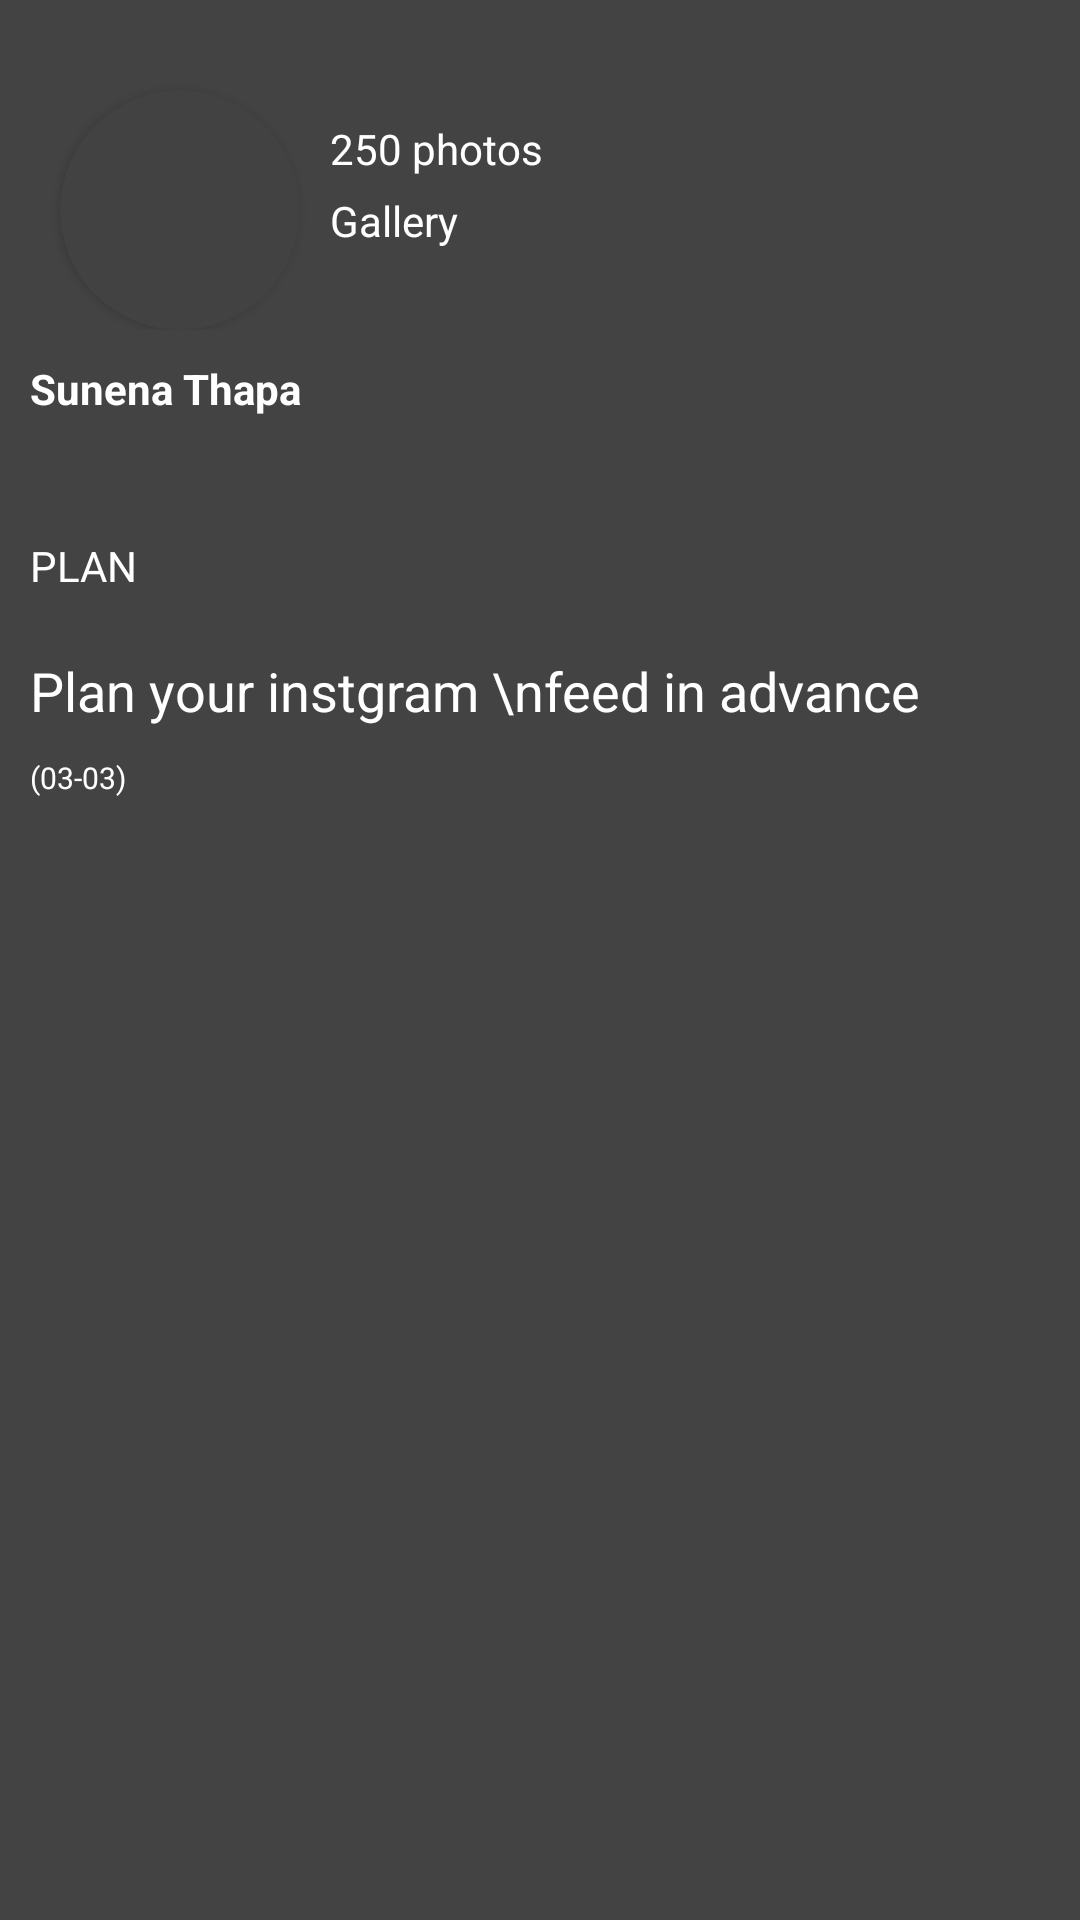

This screen was rendered from an Android layout file. Write that file and the resources it references.
<!-- AndroidManifest.xml: application theme Theme.PhotoMaker -->
<!-- res/layout/activity_splash3.xml -->
<?xml version="1.0" encoding="utf-8"?>
<LinearLayout xmlns:android="http://schemas.android.com/apk/res/android"
    xmlns:app="http://schemas.android.com/apk/res-auto"
    xmlns:tools="http://schemas.android.com/tools"
    android:layout_width="match_parent"
    android:layout_height="match_parent"
    android:background="@color/appbg"
    android:orientation="vertical"
    tools:context=".SplashActivity3">

    
    
    
    

    <LinearLayout
        android:layout_width="match_parent"
        android:layout_height="match_parent"
        android:layout_weight="1"
        android:orientation="vertical">

        <LinearLayout
            android:layout_width="match_parent"
            android:layout_height="wrap_content"
            android:layout_marginTop="20dp"
            android:orientation="horizontal">

            <androidx.cardview.widget.CardView
                android:layout_width="80dp"
                android:layout_height="80dp"
                android:layout_marginLeft="20dp"
                android:layout_marginTop="10dp"
                app:cardCornerRadius="100dp">

                <ImageView
                    android:layout_width="match_parent"
                    android:layout_height="wrap_content"
                    android:scaleType="fitXY"
                    android:src="@drawable/girlimage" />
            </androidx.cardview.widget.CardView>

            <LinearLayout
                android:layout_width="match_parent"
                android:layout_height="wrap_content"
                android:orientation="vertical">

                <TextView
                    android:layout_width="wrap_content"
                    android:layout_height="wrap_content"
                    android:layout_marginLeft="10dp"
                    android:layout_marginTop="20dp"
                    android:text="250 photos"
                    android:textColor="@color/white"
                    android:textSize="14sp" />

                <TextView
                    android:layout_width="wrap_content"
                    android:layout_height="wrap_content"
                    android:layout_marginLeft="10dp"
                    android:layout_marginTop="5dp"
                    android:text="Gallery"
                    android:textColor="@color/white"
                    android:textSize="14sp" />
            </LinearLayout>

        </LinearLayout>

        <TextView
            android:layout_width="match_parent"
            android:layout_height="wrap_content"
            android:layout_marginLeft="10dp"
            android:layout_marginTop="10dp"
            android:text="Sunena Thapa"
            android:textColor="@color/white"
            android:textSize="14sp"
            android:textStyle="bold" />

        <androidx.recyclerview.widget.RecyclerView
            android:id="@+id/gridrecyclerview"
            android:layout_width="match_parent"
            android:layout_height="wrap_content"
            android:layout_margin="15dp" />

        <TextView
            android:layout_width="match_parent"
            android:layout_height="wrap_content"
            android:layout_marginLeft="10dp"
            android:layout_marginTop="10dp"
            android:text="PLAN"
            android:textColor="@color/white"
            android:textSize="14dp" />

        <TextView
            android:layout_width="match_parent"
            android:layout_height="wrap_content"
            android:layout_marginLeft="10dp"
            android:layout_marginTop="20dp"
            android:text="Plan your instgram \nfeed in advance"
            android:textColor="@color/white"
            android:textSize="18sp" />

        <TextView
            android:layout_width="match_parent"
            android:layout_height="wrap_content"
            android:layout_marginLeft="10dp"
            android:layout_marginTop="10dp"
            android:text="(03-03)"
            android:textColor="@color/white"
            android:textSize="10sp" />

    </LinearLayout>

    <LinearLayout
        android:layout_width="match_parent"
        android:layout_height="wrap_content"
        android:layout_gravity="end"
        android:layout_marginLeft="20dp"
        android:layout_marginTop="10dp"
        android:layout_marginRight="30dp"
        android:layout_marginBottom="30dp"
        android:gravity="end">

        <ImageView
            android:id="@+id/img_next"
            android:layout_width="50dp"
            android:layout_height="50dp"
            android:src="@drawable/arrowfinal"
            app:tint="@color/white" />

    </LinearLayout>

    

</LinearLayout>
<!-- resources referenced by this layout -->
<resources>
  <color name="appbg">#434343</color>
  <color name="white">#FFFFFFFF</color>
  <style name="Theme.PhotoMaker" parent="Theme.Design.NoActionBar">
          
          <item name="colorPrimary">@color/black</item>
          <item name="colorPrimaryVariant">@color/black</item>
          <item name="colorOnPrimary">@color/white</item>
          
          <item name="colorSecondary">@color/teal_200</item>
          <item name="colorSecondaryVariant">@color/teal_700</item>
          <item name="colorOnSecondary">@color/black</item>
          
          <item name="android:statusBarColor" tools:targetApi="l">?attr/colorPrimaryVariant</item>
          
      </style>
  <color name="black">#FF000000</color>
  <color name="teal_200">#FF03DAC5</color>
  <color name="teal_700">#FF018786</color>
</resources>
